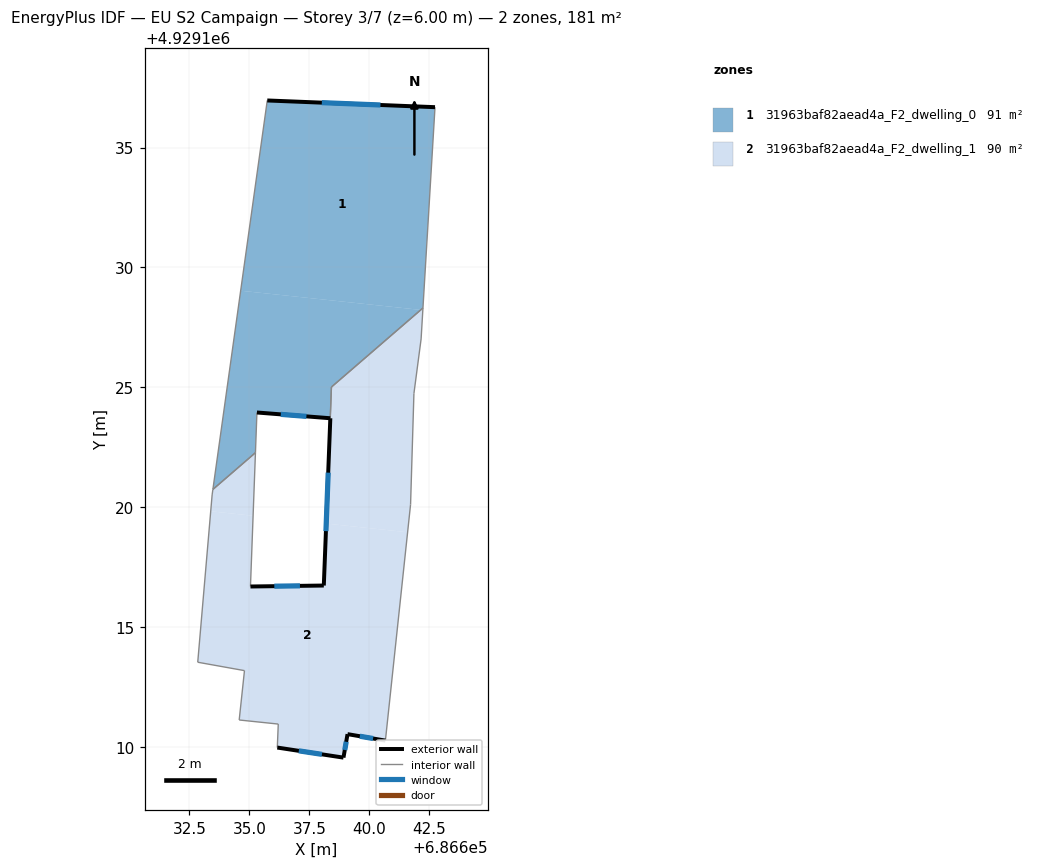
=== STOREY PLAN SPEC (per zone: floor XY polygon, exterior-wall plan segments, windows/doors) ===
zone 1: 31963baf82aead4a_F2_dwelling_0  (91.3 m²)
  floor: (686642.74, 4929136.68) (686642.24, 4929128.30) (686642.15, 4929128.22) (686634.64, 4929129.02) (686635.75, 4929136.96)
  floor: (686642.15, 4929128.22) (686638.42, 4929125.01) (686638.37, 4929123.70) (686635.31, 4929123.94) (686635.25, 4929122.27) (686633.48, 4929120.73) (686634.64, 4929129.02)
  exterior wall: (686642.74, 4929136.68) – (686635.75, 4929136.96)  [7.0 m]
    window: (686640.47, 4929136.77) – (686638.02, 4929136.87)  [2.6 m²]
  exterior wall: (686635.31, 4929123.94) – (686638.37, 4929123.70)  [3.1 m]
    window: (686636.31, 4929123.87) – (686637.38, 4929123.78)  [1.1 m²]
  interior walls: 6
zone 2: 31963baf82aead4a_F2_dwelling_1  (89.6 m²)
  floor: (686642.24, 4929128.22) (686642.17, 4929127.01) (686641.86, 4929124.73) (686641.72, 4929120.10) (686641.60, 4929118.95) (686638.21, 4929119.31) (686638.43, 4929125.01) (686642.15, 4929128.22)
  floor: (686635.25, 4929122.27) (686635.15, 4929119.64) (686633.39, 4929119.82) (686633.44, 4929120.50) (686633.48, 4929120.73)
  floor: (686641.60, 4929118.95) (686640.68, 4929110.25) (686639.09, 4929110.52) (686638.93, 4929109.54) (686636.17, 4929109.96) (686636.20, 4929110.94) (686634.57, 4929111.11) (686634.80, 4929113.17) (686632.84, 4929113.52) (686633.39, 4929119.82) (686635.15, 4929119.64) (686635.05, 4929116.68) (686638.10, 4929116.72) (686638.21, 4929119.31)
  exterior wall: (686638.10, 4929116.72) – (686635.05, 4929116.68)  [3.1 m]
    window: (686637.11, 4929116.71) – (686636.04, 4929116.70)  [1.1 m²]
  exterior wall: (686639.09, 4929110.52) – (686640.68, 4929110.25)  [1.6 m]
    window: (686639.61, 4929110.44) – (686640.16, 4929110.34)  [0.6 m²]
  exterior wall: (686638.93, 4929109.54) – (686639.09, 4929110.52)  [1.0 m]
    window: (686638.98, 4929109.86) – (686639.04, 4929110.21)  [0.4 m²]
  exterior wall: (686636.17, 4929109.96) – (686638.93, 4929109.54)  [2.8 m]
    window: (686637.06, 4929109.83) – (686638.03, 4929109.68)  [1.0 m²]
  exterior wall: (686638.38, 4929123.70) – (686638.10, 4929116.72)  [7.0 m]
    window: (686638.29, 4929121.43) – (686638.19, 4929118.99)  [2.6 m²]
  interior walls: 14

=== DERIVED (storey summary) ===
Building: EU S2 Campaign
Storey: 3 of 7  (floor level z = 6.00 m)
Storey gross floor area: 180.9 m²
Zones on this storey: 2
  - 31963baf82aead4a_F2_dwelling_0: floor 91.3 m²; exterior wall 10.1 m (30.2 m²); 2 window(s) 3.7 m²; WWR 12.2%
  - 31963baf82aead4a_F2_dwelling_1: floor 89.6 m²; exterior wall 15.4 m (46.3 m²); 5 window(s) 5.7 m²; WWR 12.2%
Zone adjacency (shared interzone walls):
  - 31963baf82aead4a_F2_dwelling_0 ↔ 31963baf82aead4a_F2_dwelling_1